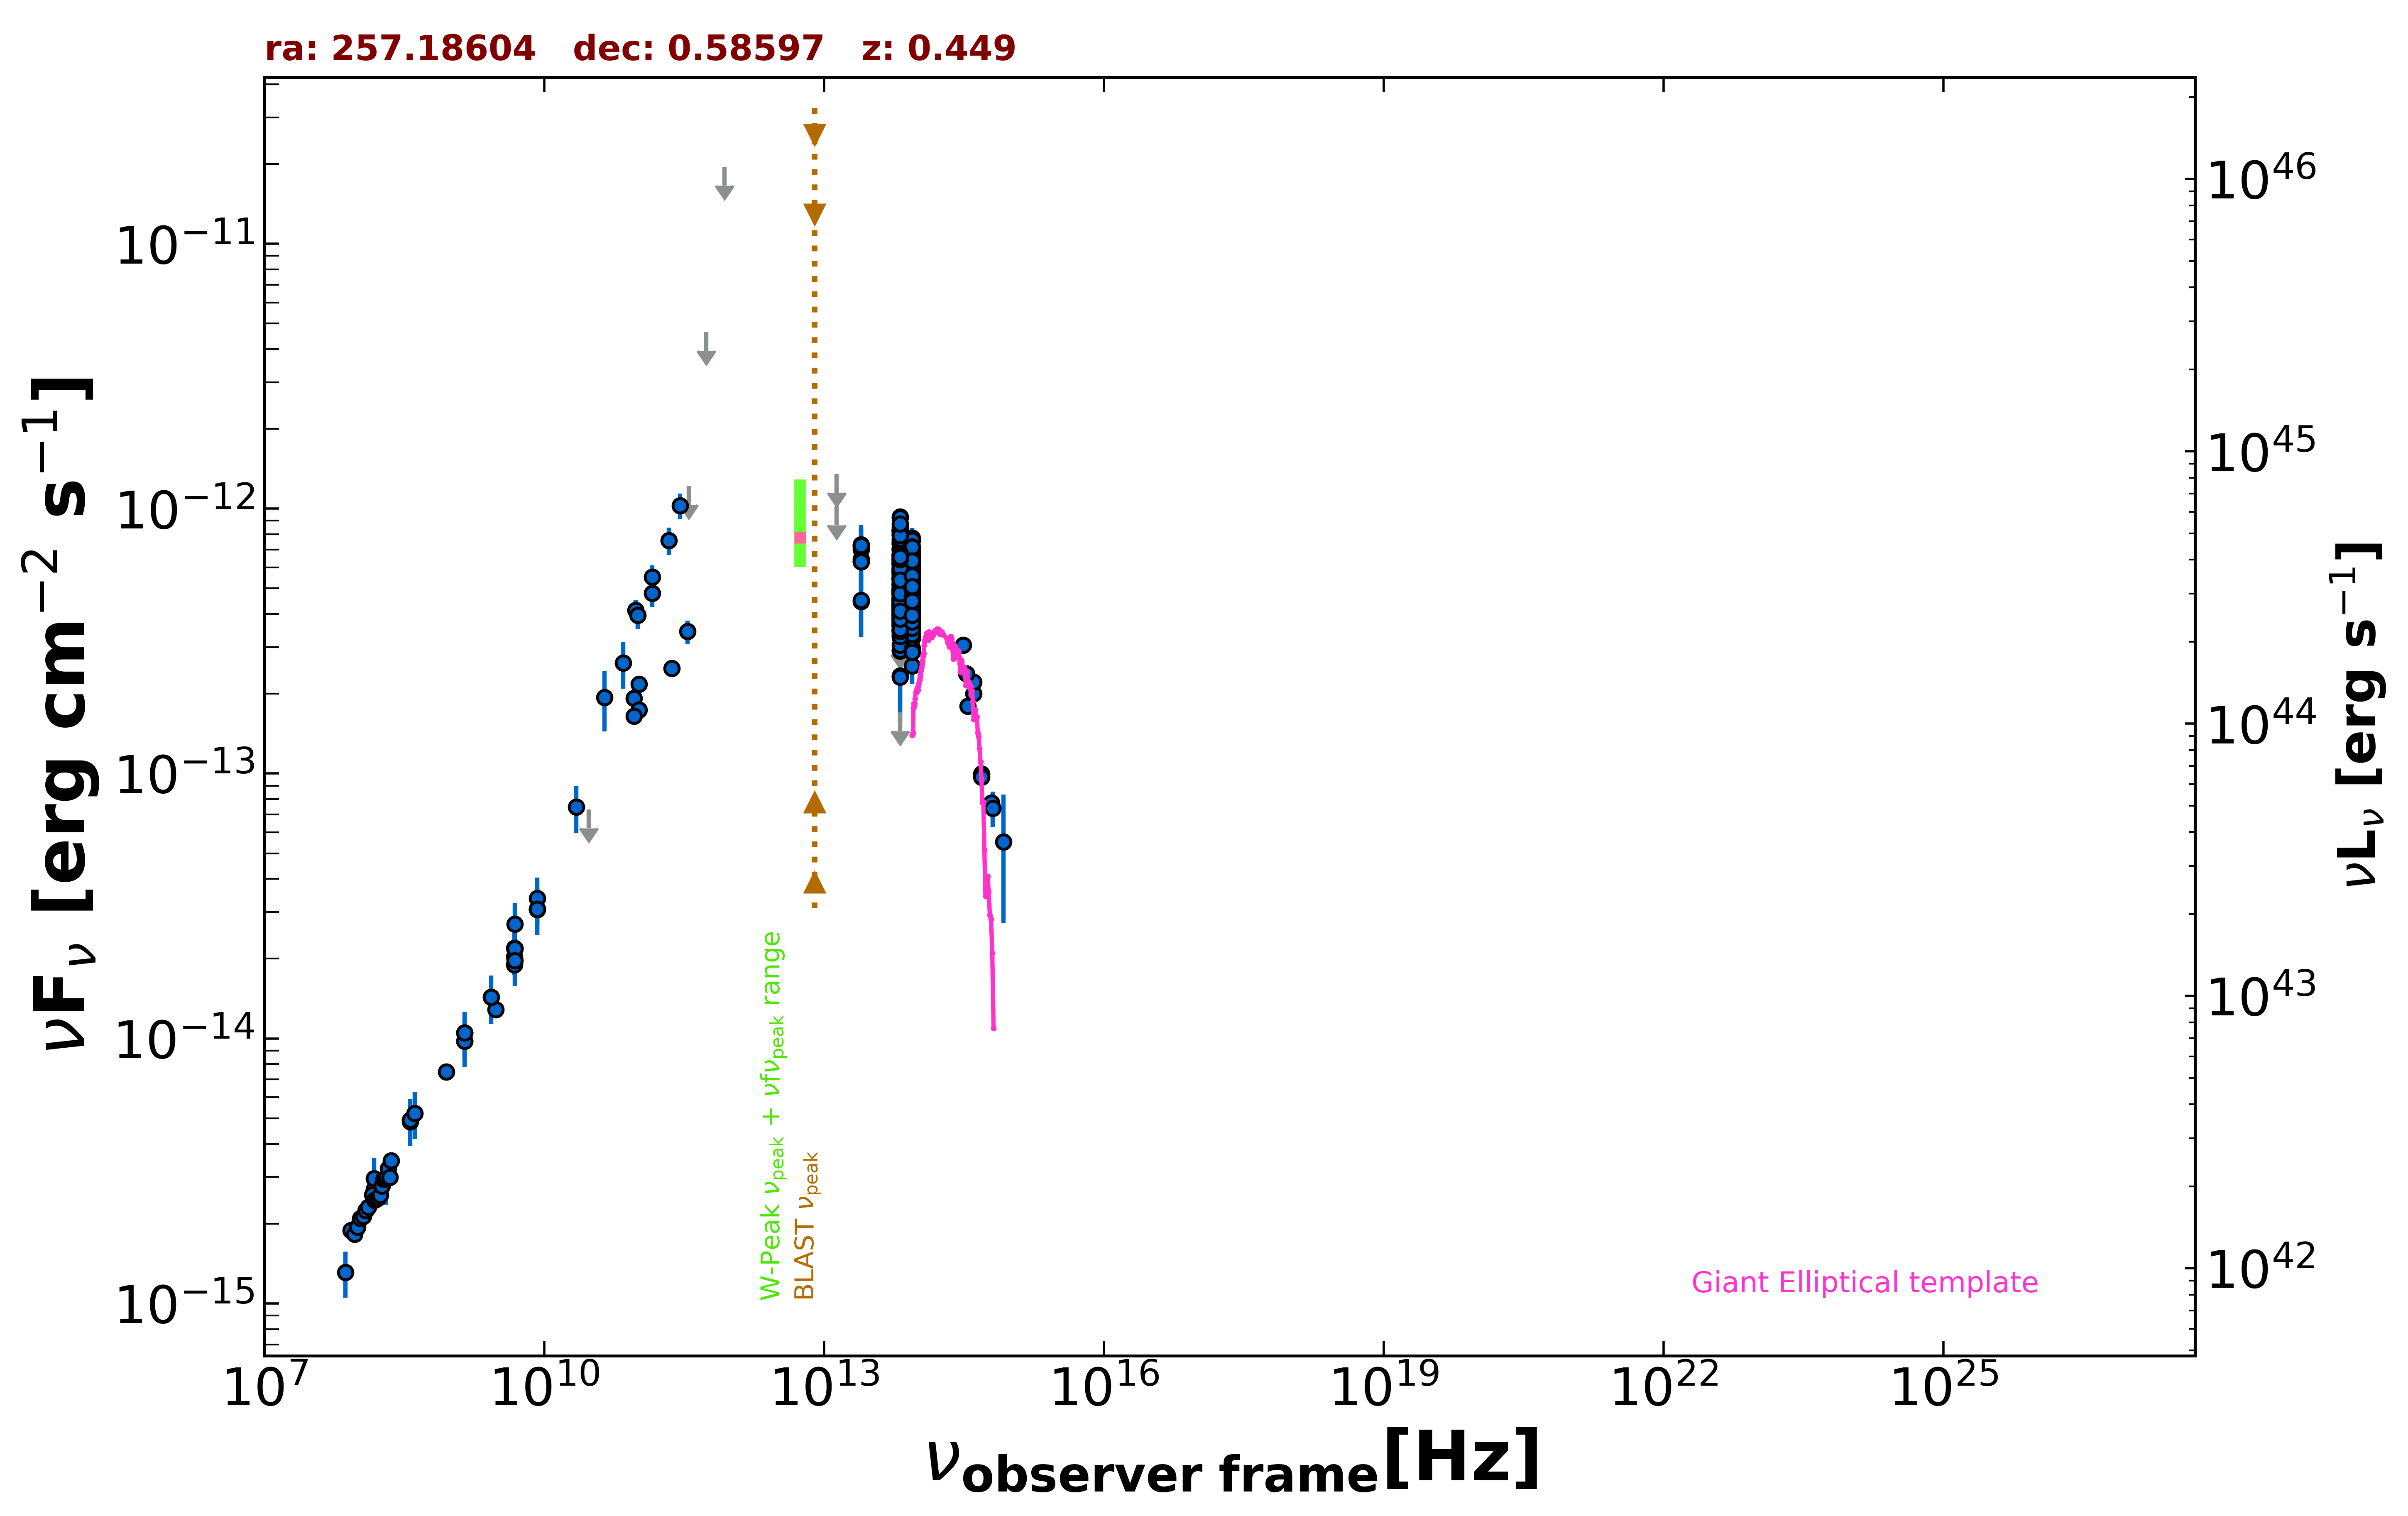

Source data for this figure (header and first rows):
freq., flux, err_flux, MJD_start, MJD_end, flag, catalog, reference
1.400e+09, 9.762e-15, 2.900e-16, 55000, 55000, , NVSS, Condon et al. 1998  AJ  115  1693
8.870e+08, 7.478e-15, 5.275e-16, 55000, 55000, , RACS, Hale et al. 2021  PASA  38  e058
3.000e+09, 1.287e-14, 2.500e-17, 55000, 55000, , VLASSQL, Gordon et al. 2021  ApJS  255  30
1.500e+08, 2.695e-15, 2.695e-16, 55000, 55000, , TGSS150, Intema et al. 2017  A&A  598  A781
8.400e+09, 3.070e-14, 0.000e+00, 55000, 55000, , CRATES, Healey et al. 2007  ApJS  171  61
4.800e+09, 1.901e-14, 1.680e-15, 55000, 55000, , GB6, Gregory et al. 1996  ApJS  103  427
4.800e+09, 2.194e-14, 3.075e-15, 55000, 55000, , GB87, Gregory et al. 1992  VizieR  VIII/14/j20…
4.850e+09, 2.182e-14, 0.000e+00, 55000, 55000, , NORTH20, White and Becker  1992  ApJS  79  331
1.400e+09, 1.050e-14, 0.000e+00, 55000, 55000, , NORTH20, White and Becker  1992  ApJS  79  331
3.650e+08, 4.847e-15, 0.000e+00, 55000, 55000, , NORTH20, White and Becker  1992  ApJS  79  331
4.800e+09, 2.030e-14, 1.155e-15, 55000, 55000, , PMN, Griffith et al. 1993-1996  VizieR  VIII/…
2.850e+11, 1.026e-12, 1.140e-13, 56977, 56977, , ALMA, Bonato et al. 2019  MNRAS  485  1188
9.506e+10, 4.135e-13, 3.800e-14, 56977, 56977, , ALMA, Bonato et al. 2019  MNRAS  485  1188
1.035e+11, 2.173e-13, 1.035e-14, 57449, 57449, , ALMA, Bonato et al. 2019  MNRAS  485  1188
9.150e+10, 1.921e-13, 9.150e-15, 57449, 57449, , ALMA, Bonato et al. 2019  MNRAS  485  1188
3.435e+11, 3.435e-13, 3.430e-14, 57449, 57449, , ALMA, Bonato et al. 2019  MNRAS  485  1188
2.330e+11, 2.493e-13, 1.165e-14, 57988, 57988, , ALMA, Bonato et al. 2019  MNRAS  485  1188
1.035e+11, 1.739e-13, 8.300e-15, 57988, 57988, , ALMA, Bonato et al. 2019  MNRAS  485  1188
9.150e+10, 1.647e-13, 8.200e-15, 57988, 57988, , ALMA, Bonato et al. 2019  MNRAS  485  1188
1.430e+11, 4.790e-13, 5.540e-14, 55000, 55000, , PCCS2143, GHz The Planck Collaboration 2018  A&A  …
3.000e+10, 7.320e-14, 0.000e+00, 55000, 55000, UL, PCNT, The Planck Collaboration 2018  A&A  619 …
4.400e+10, 1.936e-13, 4.955e-14, 55000, 55000, , PCNT, The Planck Collaboration 2018  A&A  619 …
7.000e+10, 2.612e-13, 5.175e-14, 55000, 55000, , PCNT, The Planck Collaboration 2018  A&A  619 …
1.000e+11, 3.958e-13, 4.435e-14, 55000, 55000, , PCNT, The Planck Collaboration 2018  A&A  619 …
1.430e+11, 5.528e-13, 5.875e-14, 55000, 55000, , PCNT, The Planck Collaboration 2018  A&A  619 …
2.170e+11, 7.573e-13, 8.985e-14, 55000, 55000, , PCNT, The Planck Collaboration 2018  A&A  619 …
3.530e+11, 1.215e-12, 0.000e+00, 55000, 55000, UL, PCNT, The Planck Collaboration 2018  A&A  619 …
5.450e+11, 4.646e-12, 0.000e+00, 55000, 55000, UL, PCNT, The Planck Collaboration 2018  A&A  619 …
8.570e+11, 1.949e-11, 0.000e+00, 55000, 55000, UL, PCNT, The Planck Collaboration 2018  A&A  619 …
8.817e+13, 5.238e-13, 2.900e-15, 55000, 55000, , UNWISE, Schlafly et al. 2019  ApJS  240  30
6.517e+13, 5.969e-13, 4.300e-15, 55000, 55000, , UNWISE, Schlafly et al. 2019  ApJS  240  30
8.817e+13, 5.905e-13, 1.575e-14, 55000, 55000, , WISE, Wright et al. 2010  AJ  140  1868
6.517e+13, 6.916e-13, 1.785e-14, 55000, 55000, , WISE, Wright et al. 2010  AJ  140  1868
2.498e+13, 6.309e-13, 4.540e-14, 55000, 55000, , WISE, Wright et al. 2010  AJ  140  1868
1.363e+13, 8.725e-13, 1.633e-13, 55000, 55000, , WISE, Wright et al. 2010  AJ  140  1868
8.817e+13, 6.793e-13, 3.880e-14, 57266, 57266, , NEOWISE, Mainzer et al. 2014  ApJ  792  30
6.517e+13, 5.763e-13, 4.890e-14, 57266, 57266, , NEOWISE, Mainzer et al. 2014  ApJ  792  30
8.817e+13, 5.307e-13, 3.375e-14, 57266, 57266, , NEOWISE, Mainzer et al. 2014  ApJ  792  30
6.517e+13, 6.478e-13, 4.120e-14, 57266, 57266, , NEOWISE, Mainzer et al. 2014  ApJ  792  30
8.817e+13, 5.082e-13, 3.140e-14, 57266, 57266, , NEOWISE, Mainzer et al. 2014  ApJ  792  30
6.517e+13, 6.147e-13, 4.645e-14, 57266, 57266, , NEOWISE, Mainzer et al. 2014  ApJ  792  30
8.817e+13, 4.726e-13, 2.875e-14, 57267, 57267, , NEOWISE, Mainzer et al. 2014  ApJ  792  30
6.517e+13, 6.454e-13, 4.585e-14, 57267, 57267, , NEOWISE, Mainzer et al. 2014  ApJ  792  30
8.817e+13, 4.459e-13, 2.835e-14, 57267, 57267, , NEOWISE, Mainzer et al. 2014  ApJ  792  30
6.517e+13, 6.360e-13, 4.165e-14, 57267, 57267, , NEOWISE, Mainzer et al. 2014  ApJ  792  30
8.817e+13, 5.798e-13, 2.835e-14, 57266, 57266, , NEOWISE, Mainzer et al. 2014  ApJ  792  30
6.517e+13, 5.811e-13, 4.285e-14, 57266, 57266, , NEOWISE, Mainzer et al. 2014  ApJ  792  30
8.817e+13, 4.774e-13, 2.820e-14, 57266, 57266, , NEOWISE, Mainzer et al. 2014  ApJ  792  30
6.517e+13, 6.119e-13, 6.665e-14, 57266, 57266, , NEOWISE, Mainzer et al. 2014  ApJ  792  30
8.817e+13, 5.900e-13, 2.990e-14, 57266, 57266, , NEOWISE, Mainzer et al. 2014  ApJ  792  30
6.517e+13, 6.232e-13, 5.000e-14, 57266, 57266, , NEOWISE, Mainzer et al. 2014  ApJ  792  30
8.817e+13, 4.916e-13, 2.900e-14, 57266, 57266, , NEOWISE, Mainzer et al. 2014  ApJ  792  30
6.517e+13, 6.678e-13, 5.110e-14, 57266, 57266, , NEOWISE, Mainzer et al. 2014  ApJ  792  30
8.817e+13, 4.747e-13, 2.755e-14, 57267, 57267, , NEOWISE, Mainzer et al. 2014  ApJ  792  30
6.517e+13, 5.198e-13, 4.070e-14, 57267, 57267, , NEOWISE, Mainzer et al. 2014  ApJ  792  30
8.817e+13, 5.148e-13, 3.225e-14, 57266, 57266, , NEOWISE, Mainzer et al. 2014  ApJ  792  30
6.517e+13, 6.466e-13, 5.125e-14, 57266, 57266, , NEOWISE, Mainzer et al. 2014  ApJ  792  30
8.817e+13, 5.456e-13, 2.715e-14, 57266, 57266, , NEOWISE, Mainzer et al. 2014  ApJ  792  30
6.517e+13, 5.811e-13, 4.125e-14, 57266, 57266, , NEOWISE, Mainzer et al. 2014  ApJ  792  30
8.817e+13, 5.456e-13, 3.620e-14, 57986, 57986, , NEOWISE, Mainzer et al. 2014  ApJ  792  30
... 598 more rows
